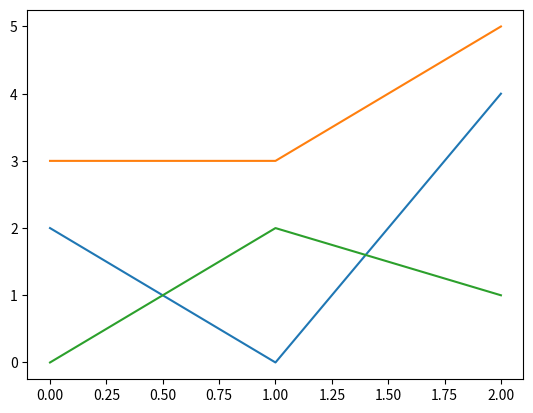

Write Python code to recreate this figure.
import numpy as np 
from scipy.ndimage.interpolation import shift
import matplotlib.pyplot as plt
##Trying to align the spikes
shiftedSpikes=[]
spikes =np.array([[1,2,3] ,[3,2,1] ,[4,5,1]])

for i in range(spikes.shape[0]):

	#print (spikes[i])

	maxindex= np.argmax(spikes[i])
	#print(maxindex)

	shiftAmount= -1* (maxindex- 2 +1)
	#print(shiftAmount)

	shiftedSpikes.append(shift(spikes[i], shiftAmount, cval=0))
	#print(shiftedSpikes[i])

def alignSpikes (spikes, alignmentIndex=20):
	shiftedSpikes=[]

	for i in range(spikes.shape[0]):

	

		maxindex= np.argmax(spikes[i])
		

		shiftAmount= -1* (maxindex- alignmentIndex +1)
		

		shiftedSpikes.append(shift(spikes[i], shiftAmount, cval=0))
		#print(shiftedSpikes[i])

	return np.array(shiftedSpikes)

output=alignSpikes(spikes,2)
print(output)
plt.plot([0,1,2], output)
plt.show()